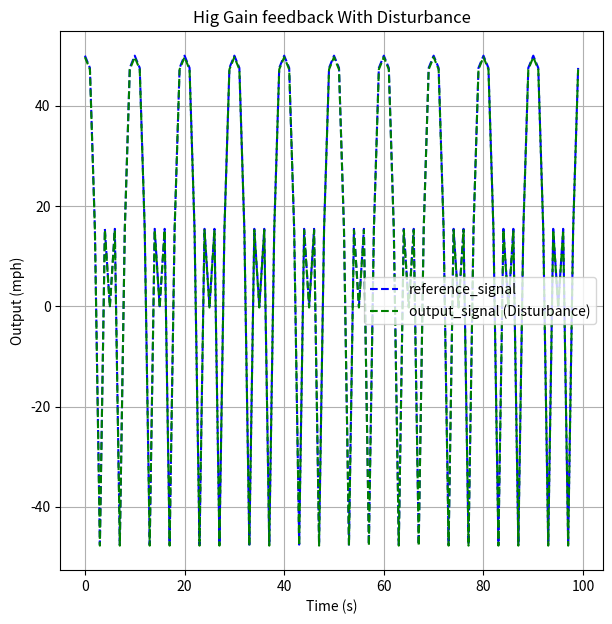

Reproduce this figure in Python.
import numpy as np
import matplotlib.pyplot as plt
import scipy.signal as signal

ref = 50
#r = ref*(np.ones(100))  # Step input
#r = np.linspace(ref, ref/ref, 100)  # Step input
#r = ref*(signal.square(2 * np.pi * 0.1 * np.arange(100)))  # Square wave input
#r = ref*(signal.sawtooth(2 * np.pi * 0.1 * np.arange(100)))  # Sawtooth wave input
#r = ref*(signal.sawtooth(2 * np.pi * 0.1 * np.arange(100), 0.5))  # Triangular wave input
r = ref*(signal.chirp(np.arange(100), 0, 10, 1))  # Chirp signal input

car  = 10
reference_signal = r
disturbance_signal = 50
disturbance_gain = 0.5*car

gain = 100

output_signal_2 = ((car*gain)/(1+ (car*gain))*reference_signal) - ((disturbance_gain*disturbance_signal)/(1+(car*gain)))

plt.figure(figsize=(7, 7))
plt.plot(reference_signal, 'b--', label='reference_signal')
plt.plot(output_signal_2, 'g--', label='output_signal (Disturbance)')
plt.ylabel('Output (mph)')
plt.xlabel('Time (s)')
plt.title('Hig Gain feedback With Disturbance')
plt.legend()
plt.grid(True)
plt.show()
